The GitHub repository Vishalini-27/parallelANN contains a labelled image folder "DATA SET" with 6 categories: healthy, anthracnose, phytophthora blight, brown spot, black spot, others. Examples follow, each with its label.

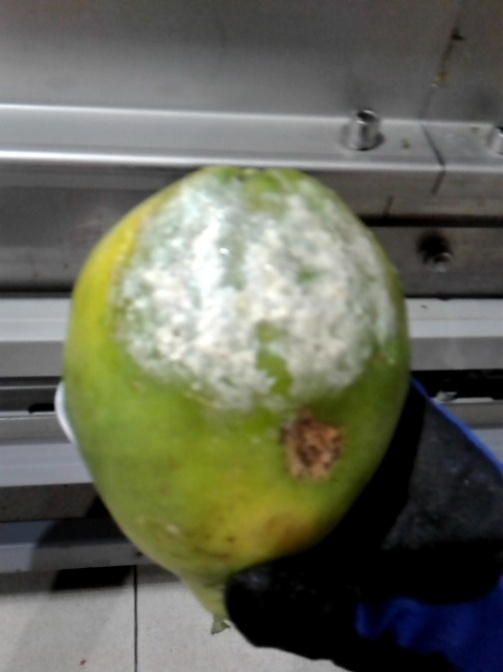
Label: phytophthora blight

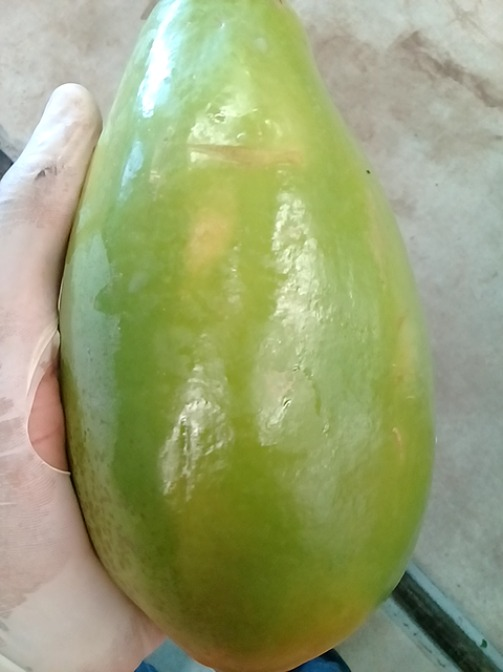
Label: others

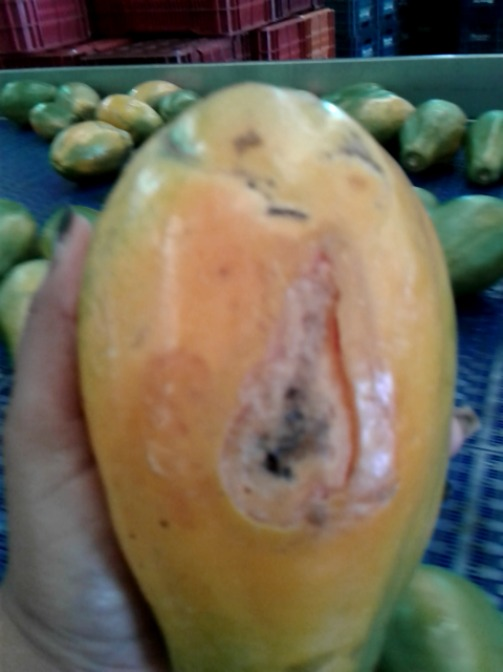
Label: anthracnose

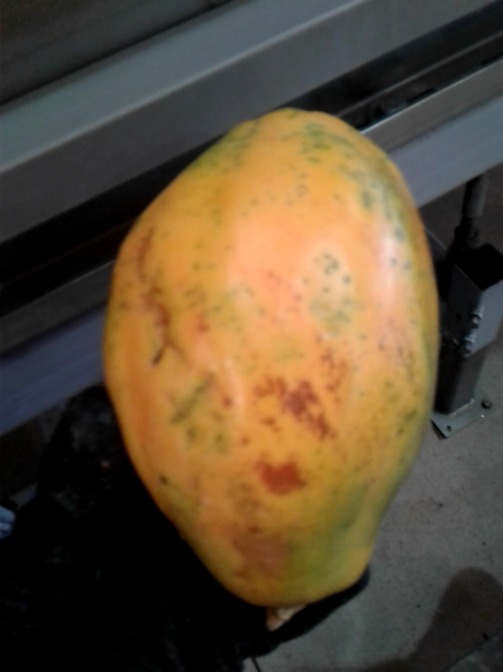
Label: brown spot

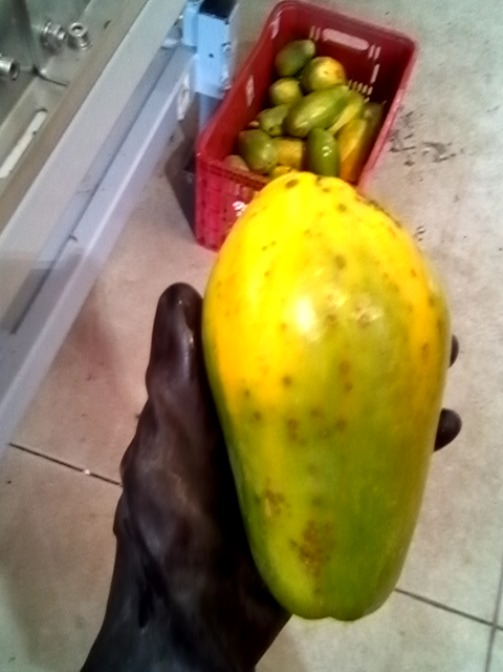
Label: black spot

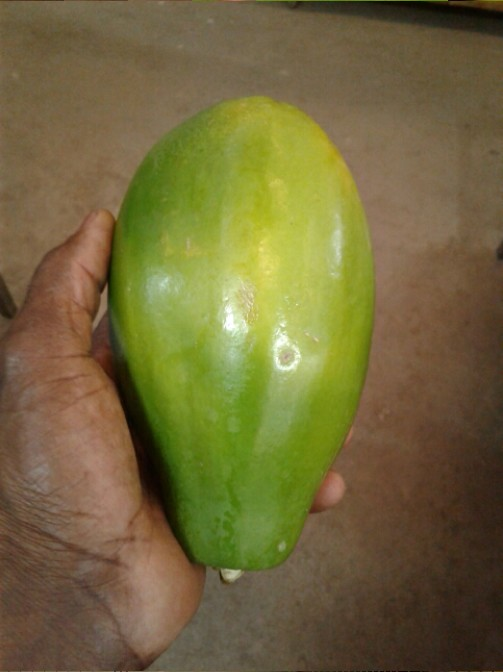
Label: healthy
